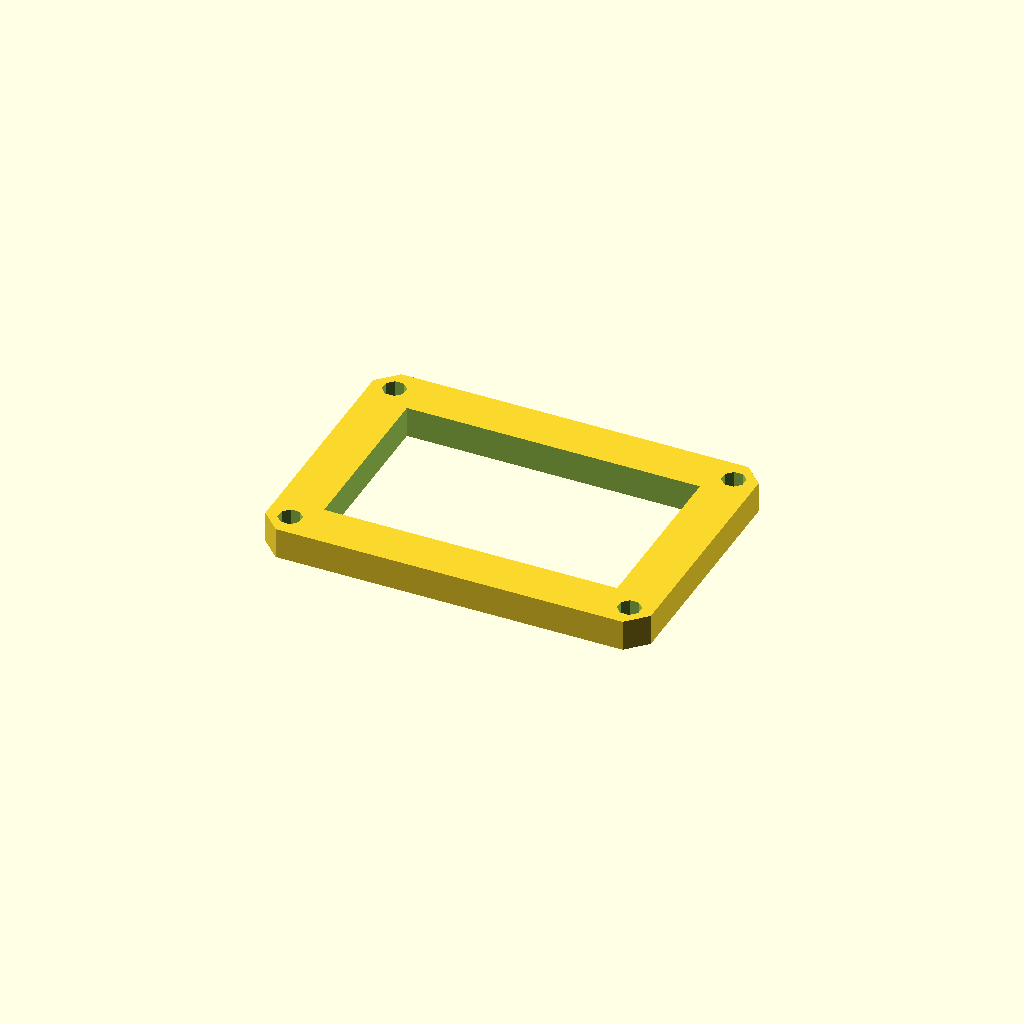
Cell 1 — every parameter at its default value.
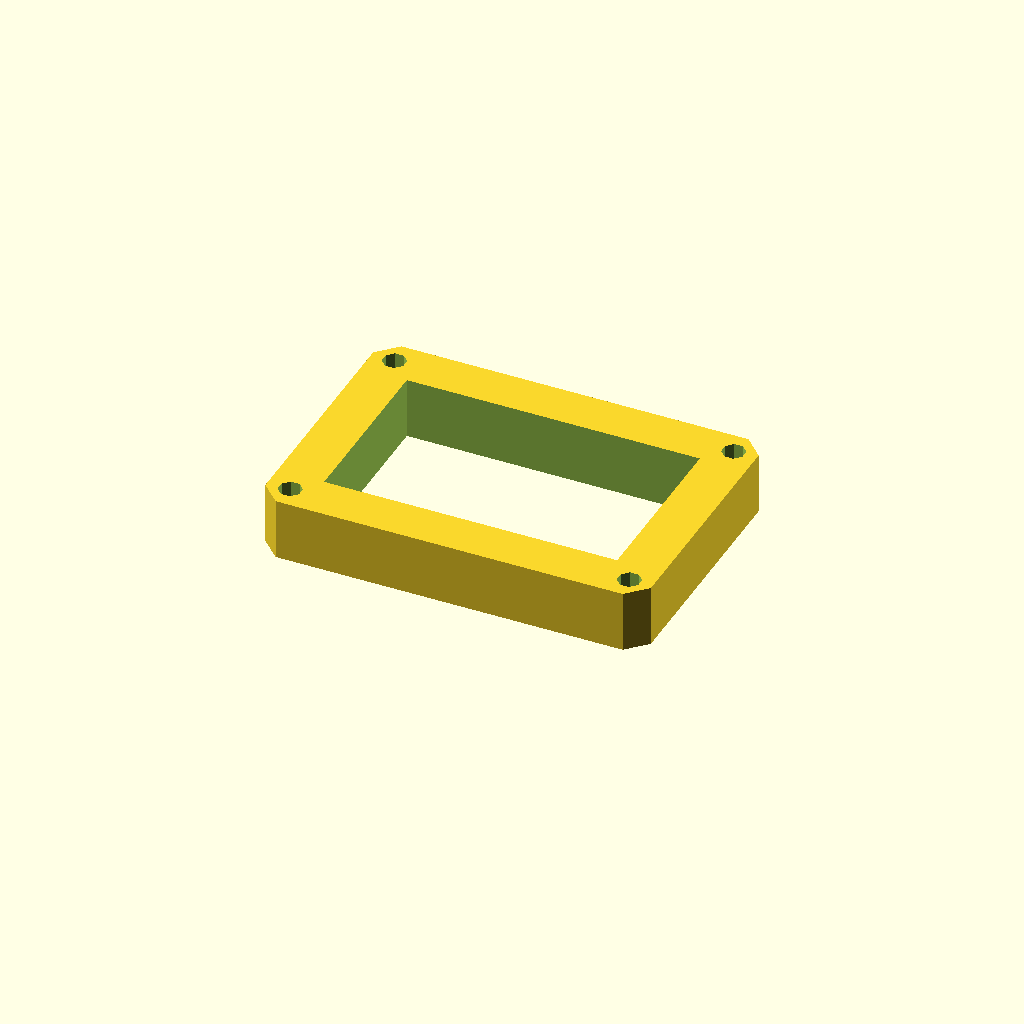
Cell 2: the same model with plate_t = 16.
All cells are drawn from one camera (rotation 55°, 0°, 25°, orthographic, colour scheme Cornfield), so only the parameter changes between them.
The OpenSCAD source (optional_data/data/sketch3/frameplates/part_0211.scad):
$fn = 32;

// ----------------------------------------------------------------------
// Frame plate: 100 x 70 frame, 12 mm rails
// ----------------------------------------------------------------------

// --- parameters (mm) ---
plate_l = 100;            // plate length, X
plate_w = 70;             // plate width, Y
plate_t = 8;              // plate thickness, Z (extrusion height)
corner_c = 5;             // corner chamfer
frame_bar = 12;           // frame rail width
bolt_r = 3;               // corner bolt window radius
bolt_inset = 6;           // bolt centre inset from the edges

win_l = plate_l - 2 * frame_bar;  // window length
win_w = plate_w - 2 * frame_bar;  // window width
bolt_d = 2 * bolt_r;  // corner hole diameter

profile = [[5, 0], [95, 0], [100, 5], [100, 65], [95, 70], [5, 70], [0, 65], [0, 5]];  // primary outline, 8 points, counter clockwise
void_1 = [[12, 12], [88, 12], [88, 58], [12, 58]];  // the window, 4 points
void_2 = [[8.772, 7.148], [7.148, 8.772], [4.852, 8.772], [3.228, 7.148], [3.228, 4.852], [4.852, 3.228], [7.148, 3.228], [8.772, 4.852]];  // corner bolt window, 8 points
void_3 = [[96.772, 7.148], [95.148, 8.772], [92.852, 8.772], [91.228, 7.148], [91.228, 4.852], [92.852, 3.228], [95.148, 3.228], [96.772, 4.852]];  // corner bolt window, 8 points
void_4 = [[8.772, 65.148], [7.148, 66.772], [4.852, 66.772], [3.228, 65.148], [3.228, 62.852], [4.852, 61.228], [7.148, 61.228], [8.772, 62.852]];  // corner bolt window, 8 points
void_5 = [[96.772, 65.148], [95.148, 66.772], [92.852, 66.772], [91.228, 65.148], [91.228, 62.852], [92.852, 61.228], [95.148, 61.228], [96.772, 62.852]];  // corner bolt window, 8 points

// --- the one profile operation ---
difference() {
  linear_extrude(height = plate_t) polygon(points = profile);
  translate([0, 0, -1])
    linear_extrude(height = plate_t + 2) polygon(points = void_1);
  translate([0, 0, -1])
    linear_extrude(height = plate_t + 2) polygon(points = void_2);
  translate([0, 0, -1])
    linear_extrude(height = plate_t + 2) polygon(points = void_3);
  translate([0, 0, -1])
    linear_extrude(height = plate_t + 2) polygon(points = void_4);
  translate([0, 0, -1])
    linear_extrude(height = plate_t + 2) polygon(points = void_5);
}
Parameter table extracted from the source (name, type, default, range or options):
plate_l: number, default 100
plate_w: number, default 70
plate_t: number, default 8
corner_c: number, default 5
frame_bar: number, default 12
bolt_r: number, default 3
bolt_inset: number, default 6
